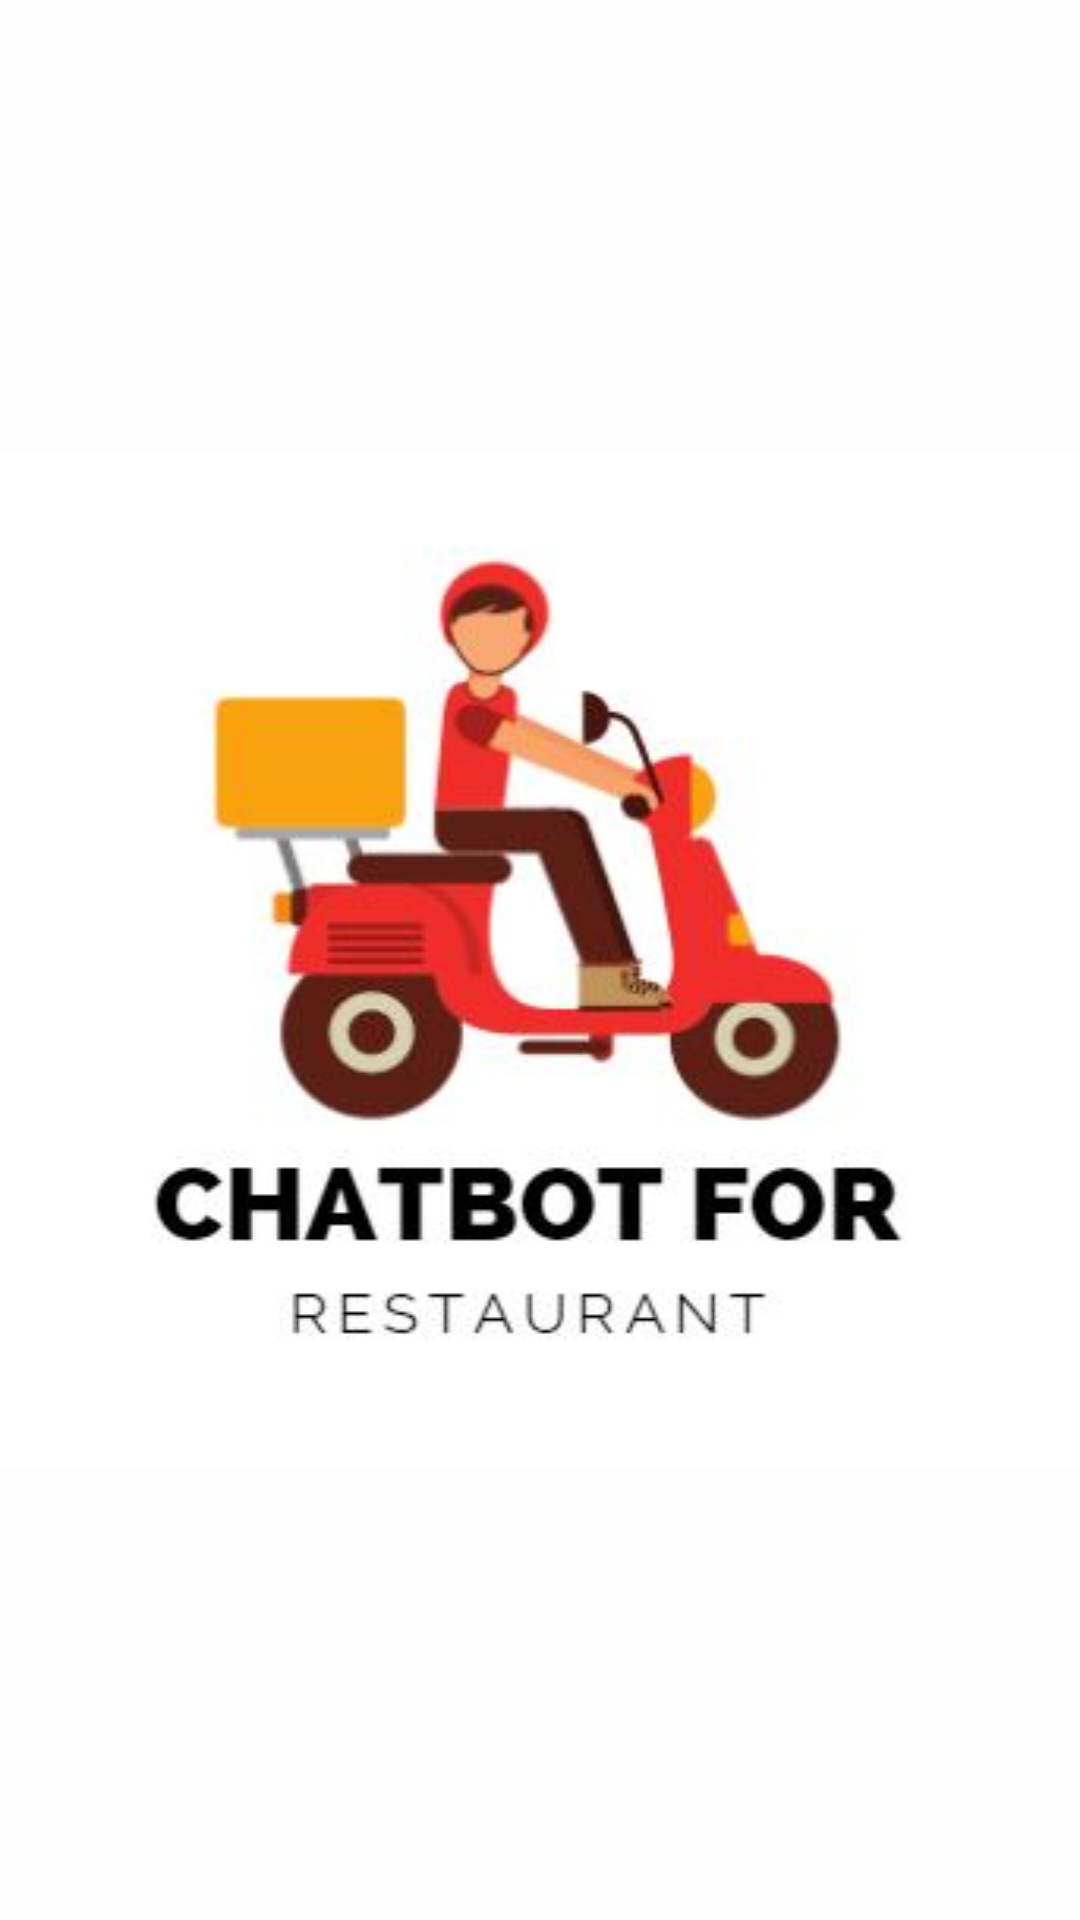

This screen was rendered from an Android layout file. Write that file and the resources it references.
<!-- AndroidManifest.xml: activity theme Theme.AppCompat.Light.NoActionBar -->
<!-- res/layout/activity_splash_screen.xml -->
<?xml version="1.0" encoding="utf-8"?>
<LinearLayout xmlns:android="http://schemas.android.com/apk/res/android"
    xmlns:app="http://schemas.android.com/apk/res-auto"
    xmlns:tools="http://schemas.android.com/tools"
    android:layout_width="match_parent"
    android:layout_height="match_parent"
    tools:context=".SplashScreenActivity"
    android:orientation="vertical"
    android:gravity="center"
    android:background="#FDFDFE"
    >


    <ImageView
        android:id="@+id/imageView"
        android:layout_width="match_parent"
        android:layout_height="wrap_content"
        android:background="@drawable/logos"
        />
</LinearLayout>
<!-- resources referenced by this layout -->
<resources>
  <!-- drawable logos: jpg bitmap (drawable-v24, 20291 bytes) -->
</resources>
